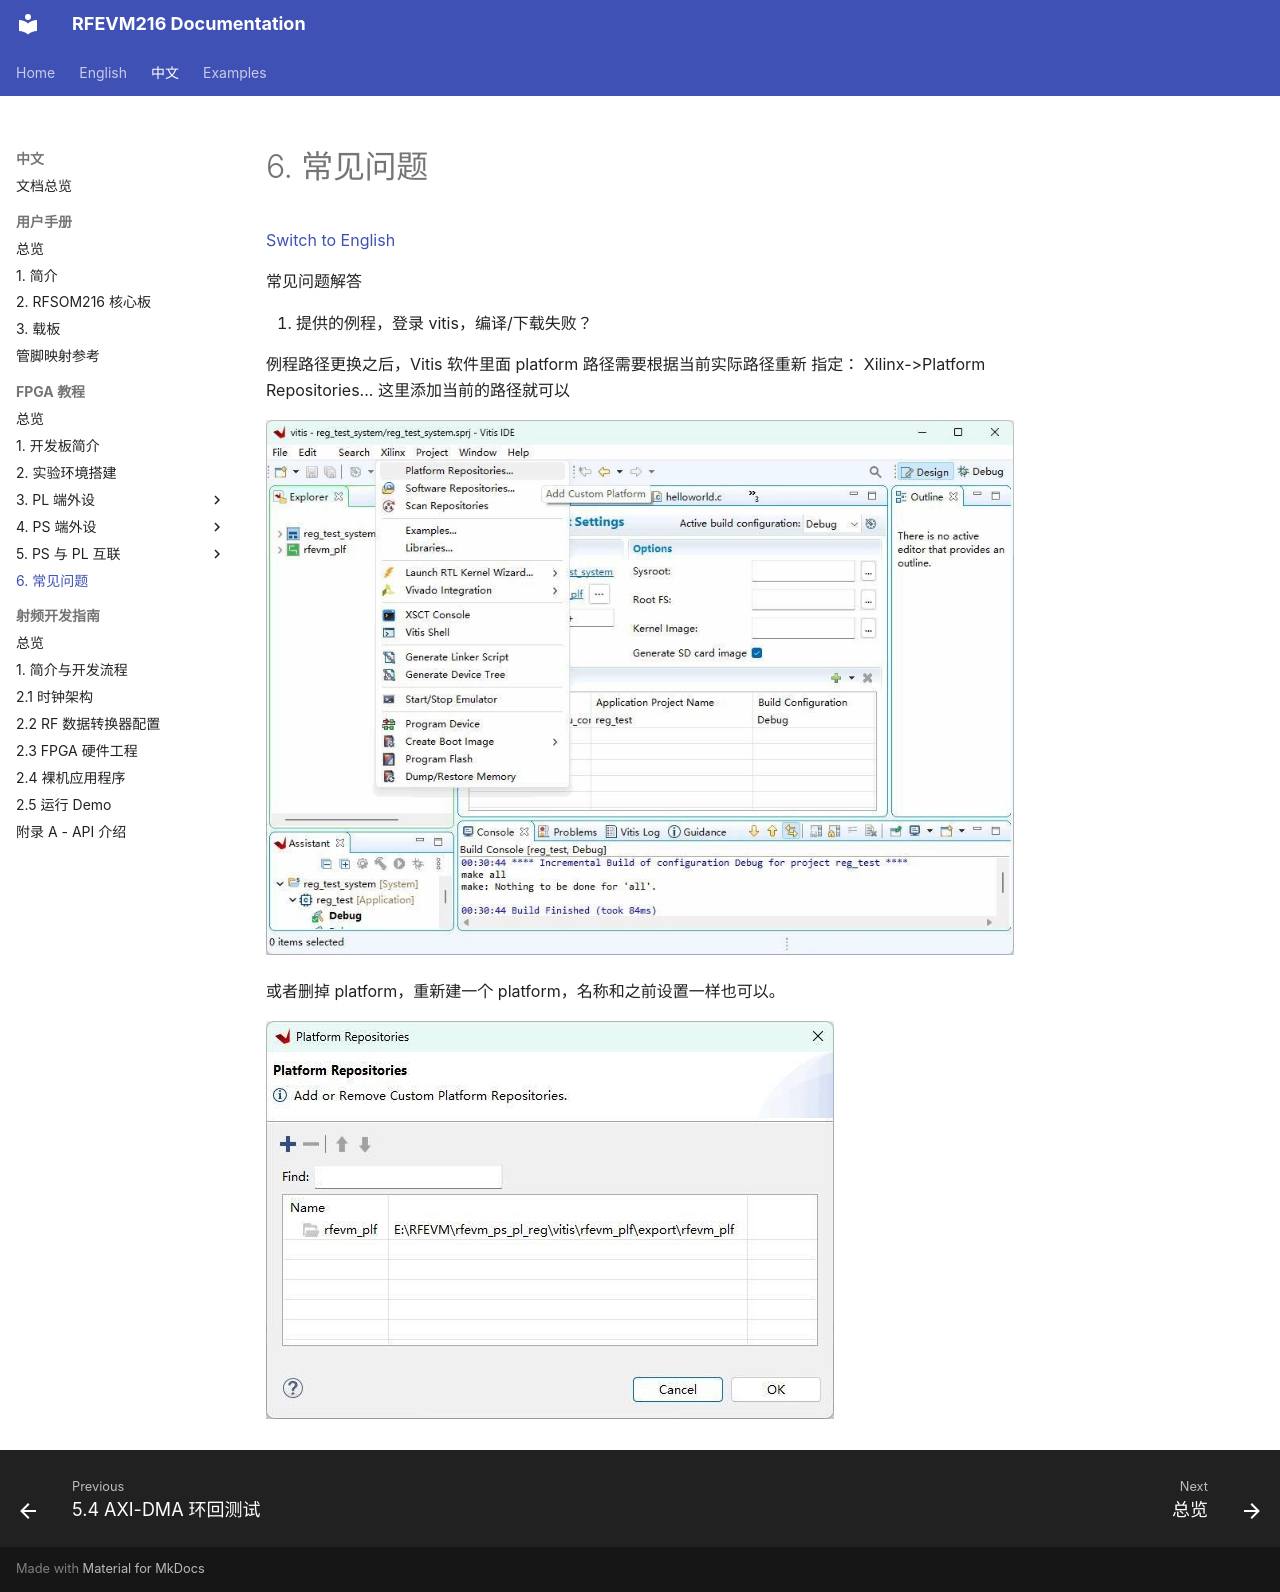

repository: lichen813-gif/RFEVM216 · page: zh/fpga-tutorial/06-faqs/index.html · generator: mkdocs

# 6. 常见问题

[Switch to English](../../en/fpga-tutorial/06-faqs.md)

常见问题解答

1. 提供的例程，登录 vitis，编译/下载失败？

例程路径更换之后，Vitis 软件里面 platform 路径需要根据当前实际路径重新
指定：
Xilinx->Platform Repositories...
这里添加当前的路径就可以

![RFEVM216 FPGA 教程图示](../../assets/fpga-tutorial/page-222-image-01.jpg)

或者删掉 platform，重新建一个 platform，名称和之前设置一样也可以。

![RFEVM216 FPGA 教程图示](../../assets/fpga-tutorial/page-223-image-01.jpg)
